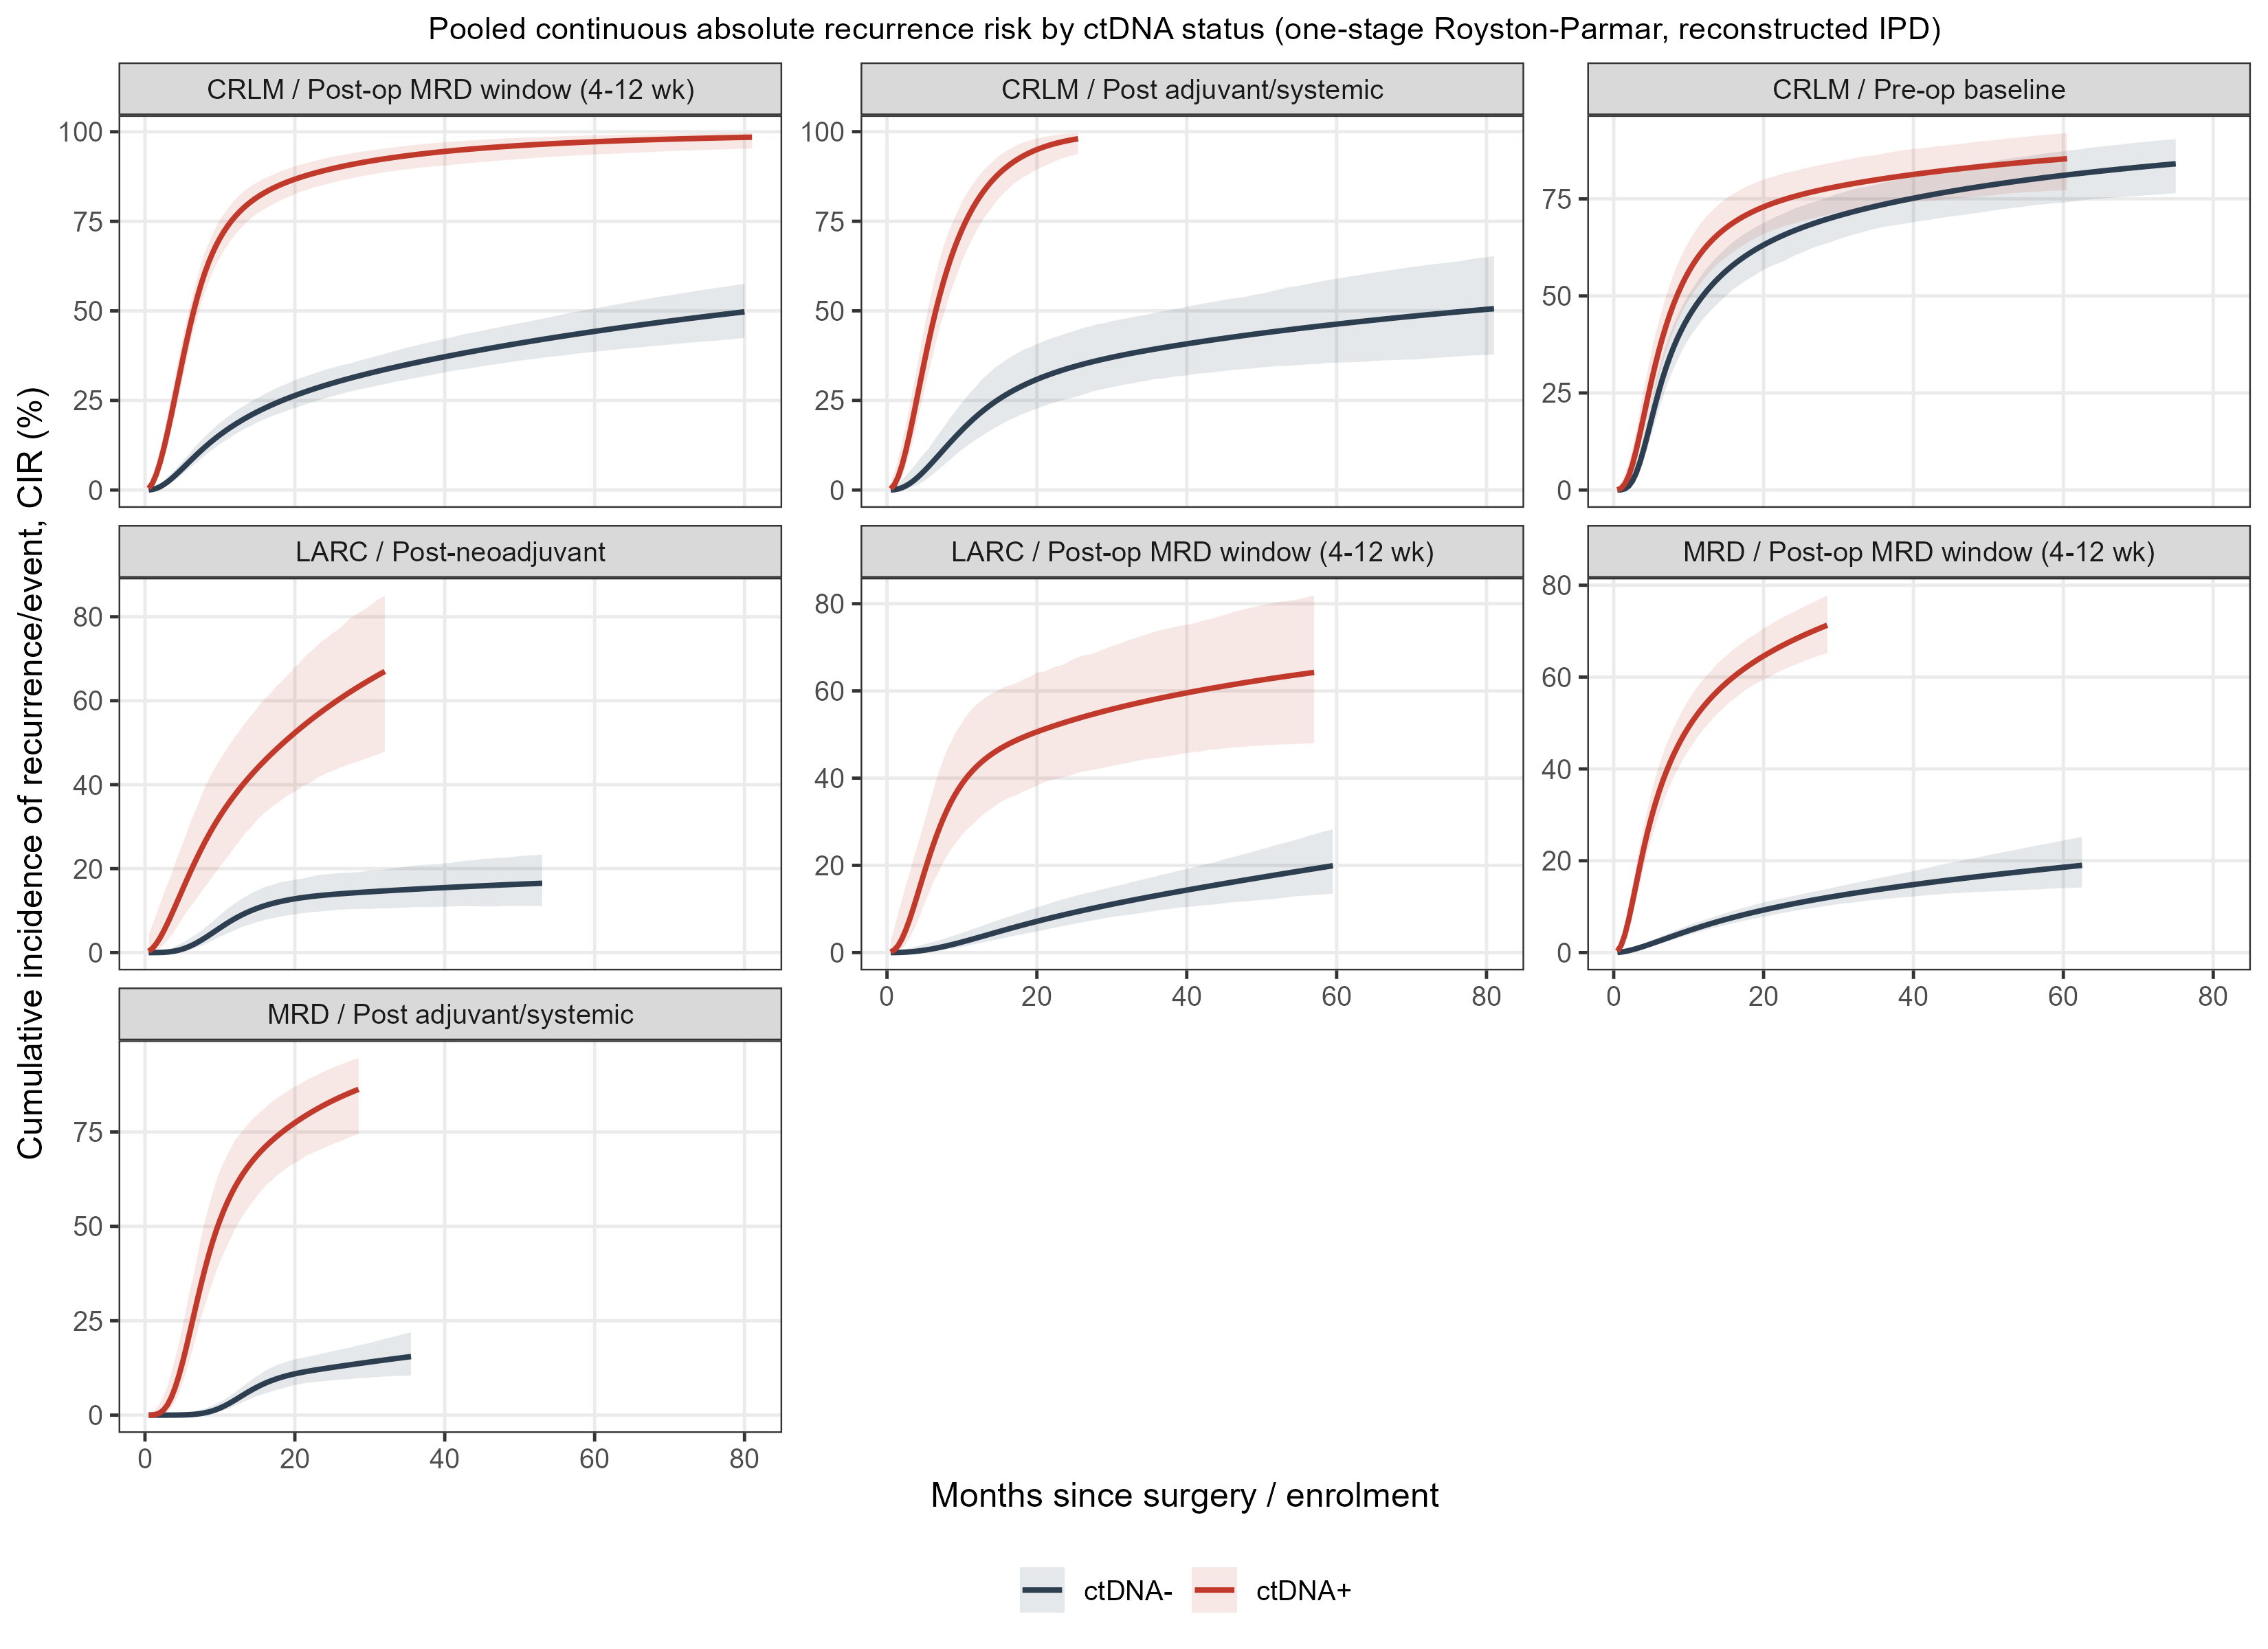

The table this chart was drawn from, first rows:
scen_code, win, endp_code, ctdna, time_month, CIR, CIRlo, CIRhi, n_persons, events, k_studies, spline_df, tmax
LARC, postopMRD, DFS, 1, 0.5, 0.001231, 7.565639248285905e-5, 0.02704, 48, 27, 3, 1, 57
LARC, postopMRD, DFS, 1, 1, 0.006294, 8.162915639160495e-4, 0.05732, 48, 27, 3, 1, 57
LARC, postopMRD, DFS, 1, 1.5, 0.01628, 0.003437, 0.08991, 48, 27, 3, 1, 57
LARC, postopMRD, DFS, 1, 2, 0.03148, 0.008974, 0.1215, 48, 27, 3, 1, 57
LARC, postopMRD, DFS, 1, 2.5, 0.05134, 0.01875, 0.1526, 48, 27, 3, 1, 57
LARC, postopMRD, DFS, 1, 3, 0.07488, 0.03199, 0.1811, 48, 27, 3, 1, 57
LARC, postopMRD, DFS, 1, 3.5, 0.101, 0.04949, 0.2123, 48, 27, 3, 1, 57
LARC, postopMRD, DFS, 1, 4, 0.1286, 0.06801, 0.2409, 48, 27, 3, 1, 57
LARC, postopMRD, DFS, 1, 4.5, 0.1568, 0.08875, 0.2706, 48, 27, 3, 1, 57
LARC, postopMRD, DFS, 1, 5, 0.1849, 0.1116, 0.3019, 48, 27, 3, 1, 57
LARC, postopMRD, DFS, 1, 5.5, 0.2122, 0.1325, 0.3303, 48, 27, 3, 1, 57
LARC, postopMRD, DFS, 1, 6, 0.2382, 0.1541, 0.3617, 48, 27, 3, 1, 57
LARC, postopMRD, DFS, 1, 6.5, 0.2628, 0.1724, 0.3931, 48, 27, 3, 1, 57
LARC, postopMRD, DFS, 1, 7, 0.2858, 0.1886, 0.4183, 48, 27, 3, 1, 57
LARC, postopMRD, DFS, 1, 7.5, 0.3069, 0.2061, 0.4422, 48, 27, 3, 1, 57
LARC, postopMRD, DFS, 1, 8, 0.3263, 0.2216, 0.4641, 48, 27, 3, 1, 57
LARC, postopMRD, DFS, 1, 8.5, 0.3438, 0.2354, 0.4811, 48, 27, 3, 1, 57
LARC, postopMRD, DFS, 1, 9, 0.3597, 0.2475, 0.499, 48, 27, 3, 1, 57
LARC, postopMRD, DFS, 1, 9.5, 0.374, 0.2588, 0.514, 48, 27, 3, 1, 57
LARC, postopMRD, DFS, 1, 10, 0.3868, 0.2699, 0.527, 48, 27, 3, 1, 57
LARC, postopMRD, DFS, 1, 10.5, 0.3985, 0.2794, 0.5402, 48, 27, 3, 1, 57
LARC, postopMRD, DFS, 1, 11, 0.409, 0.2874, 0.5518, 48, 27, 3, 1, 57
LARC, postopMRD, DFS, 1, 11.5, 0.4185, 0.295, 0.5612, 48, 27, 3, 1, 57
LARC, postopMRD, DFS, 1, 12, 0.4273, 0.3035, 0.5694, 48, 27, 3, 1, 57
LARC, postopMRD, DFS, 1, 12.5, 0.4352, 0.3117, 0.5766, 48, 27, 3, 1, 57
LARC, postopMRD, DFS, 1, 13, 0.4425, 0.3191, 0.5829, 48, 27, 3, 1, 57
LARC, postopMRD, DFS, 1, 13.5, 0.4492, 0.3249, 0.5885, 48, 27, 3, 1, 57
LARC, postopMRD, DFS, 1, 14, 0.4554, 0.3311, 0.5944, 48, 27, 3, 1, 57
LARC, postopMRD, DFS, 1, 14.5, 0.4612, 0.3369, 0.5983, 48, 27, 3, 1, 57
LARC, postopMRD, DFS, 1, 15, 0.4665, 0.3428, 0.6026, 48, 27, 3, 1, 57
LARC, postopMRD, DFS, 1, 15.5, 0.4715, 0.3485, 0.608, 48, 27, 3, 1, 57
LARC, postopMRD, DFS, 1, 16, 0.4762, 0.3527, 0.6112, 48, 27, 3, 1, 57
LARC, postopMRD, DFS, 1, 16.5, 0.4806, 0.356, 0.6132, 48, 27, 3, 1, 57
LARC, postopMRD, DFS, 1, 17, 0.4848, 0.3594, 0.6161, 48, 27, 3, 1, 57
LARC, postopMRD, DFS, 1, 17.5, 0.4887, 0.3626, 0.62, 48, 27, 3, 1, 57
LARC, postopMRD, DFS, 1, 18, 0.4925, 0.3682, 0.6241, 48, 27, 3, 1, 57
LARC, postopMRD, DFS, 1, 18.5, 0.4961, 0.3712, 0.6289, 48, 27, 3, 1, 57
LARC, postopMRD, DFS, 1, 19, 0.4996, 0.3747, 0.6313, 48, 27, 3, 1, 57
LARC, postopMRD, DFS, 1, 19.5, 0.5029, 0.3788, 0.6369, 48, 27, 3, 1, 57
LARC, postopMRD, DFS, 1, 20, 0.5061, 0.3827, 0.6417, 48, 27, 3, 1, 57
LARC, postopMRD, DFS, 1, 20.5, 0.5093, 0.3871, 0.643, 48, 27, 3, 1, 57
LARC, postopMRD, DFS, 1, 21, 0.5123, 0.3904, 0.6443, 48, 27, 3, 1, 57
LARC, postopMRD, DFS, 1, 21.5, 0.5153, 0.3936, 0.6484, 48, 27, 3, 1, 57
LARC, postopMRD, DFS, 1, 22, 0.5182, 0.3962, 0.6519, 48, 27, 3, 1, 57
LARC, postopMRD, DFS, 1, 22.5, 0.521, 0.3983, 0.6557, 48, 27, 3, 1, 57
LARC, postopMRD, DFS, 1, 23, 0.5238, 0.4003, 0.6574, 48, 27, 3, 1, 57
LARC, postopMRD, DFS, 1, 23.5, 0.5266, 0.4023, 0.6599, 48, 27, 3, 1, 57
LARC, postopMRD, DFS, 1, 24, 0.5293, 0.4043, 0.6647, 48, 27, 3, 1, 57
LARC, postopMRD, DFS, 1, 24.5, 0.5319, 0.4063, 0.6694, 48, 27, 3, 1, 57
LARC, postopMRD, DFS, 1, 25, 0.5345, 0.4095, 0.6733, 48, 27, 3, 1, 57
LARC, postopMRD, DFS, 1, 25.5, 0.537, 0.4127, 0.6769, 48, 27, 3, 1, 57
LARC, postopMRD, DFS, 1, 26, 0.5395, 0.4146, 0.6805, 48, 27, 3, 1, 57
LARC, postopMRD, DFS, 1, 26.5, 0.542, 0.4164, 0.6822, 48, 27, 3, 1, 57
LARC, postopMRD, DFS, 1, 27, 0.5444, 0.4176, 0.6835, 48, 27, 3, 1, 57
LARC, postopMRD, DFS, 1, 27.5, 0.5467, 0.4188, 0.6856, 48, 27, 3, 1, 57
LARC, postopMRD, DFS, 1, 28, 0.5491, 0.4204, 0.6891, 48, 27, 3, 1, 57
LARC, postopMRD, DFS, 1, 28.5, 0.5513, 0.4223, 0.6925, 48, 27, 3, 1, 57
LARC, postopMRD, DFS, 1, 29, 0.5536, 0.4244, 0.6959, 48, 27, 3, 1, 57
LARC, postopMRD, DFS, 1, 29.5, 0.5558, 0.426, 0.6992, 48, 27, 3, 1, 57
LARC, postopMRD, DFS, 1, 30, 0.558, 0.4278, 0.7024, 48, 27, 3, 1, 57
... 1,459 more rows
